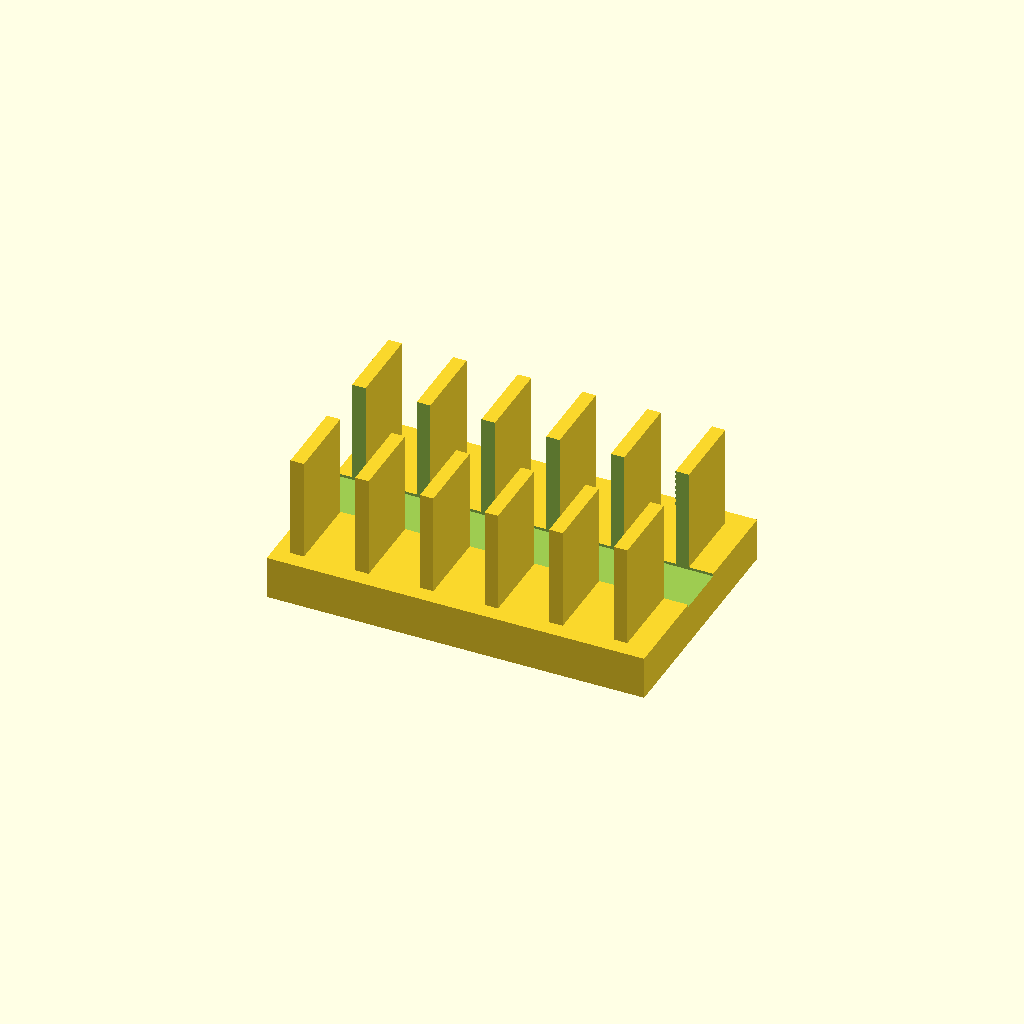
Cell 1: the model at its default parameters.
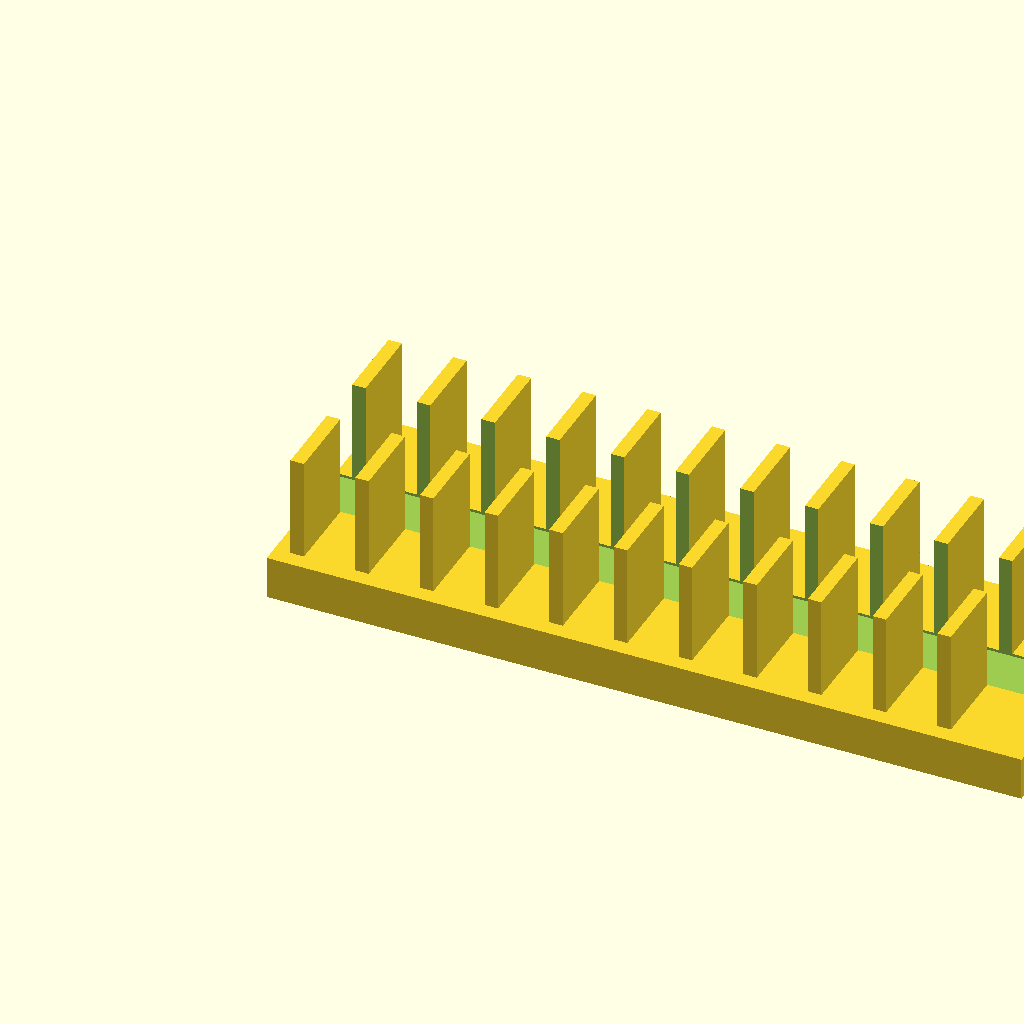
Cell 2 — base_l set to 140, the other parameters unchanged.
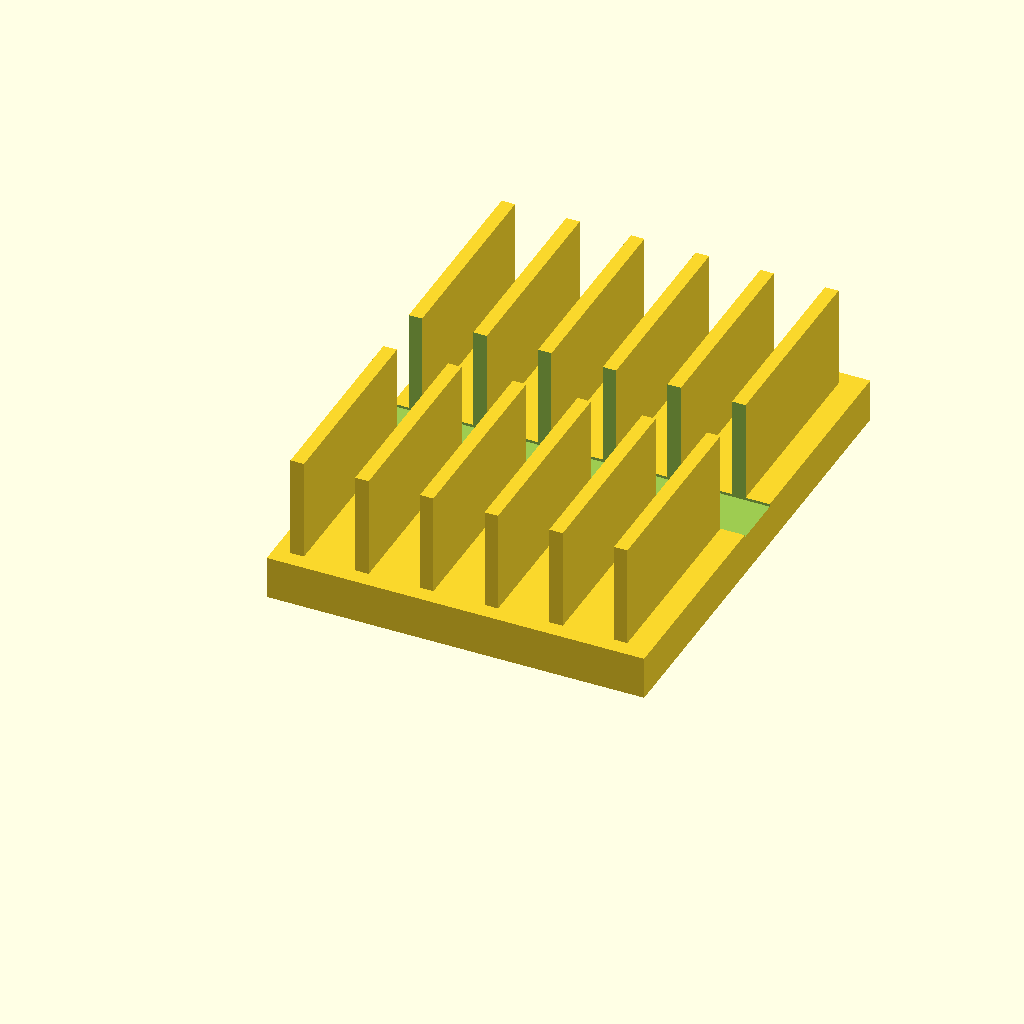
Cell 3: base_w = 90 (everything else at default).
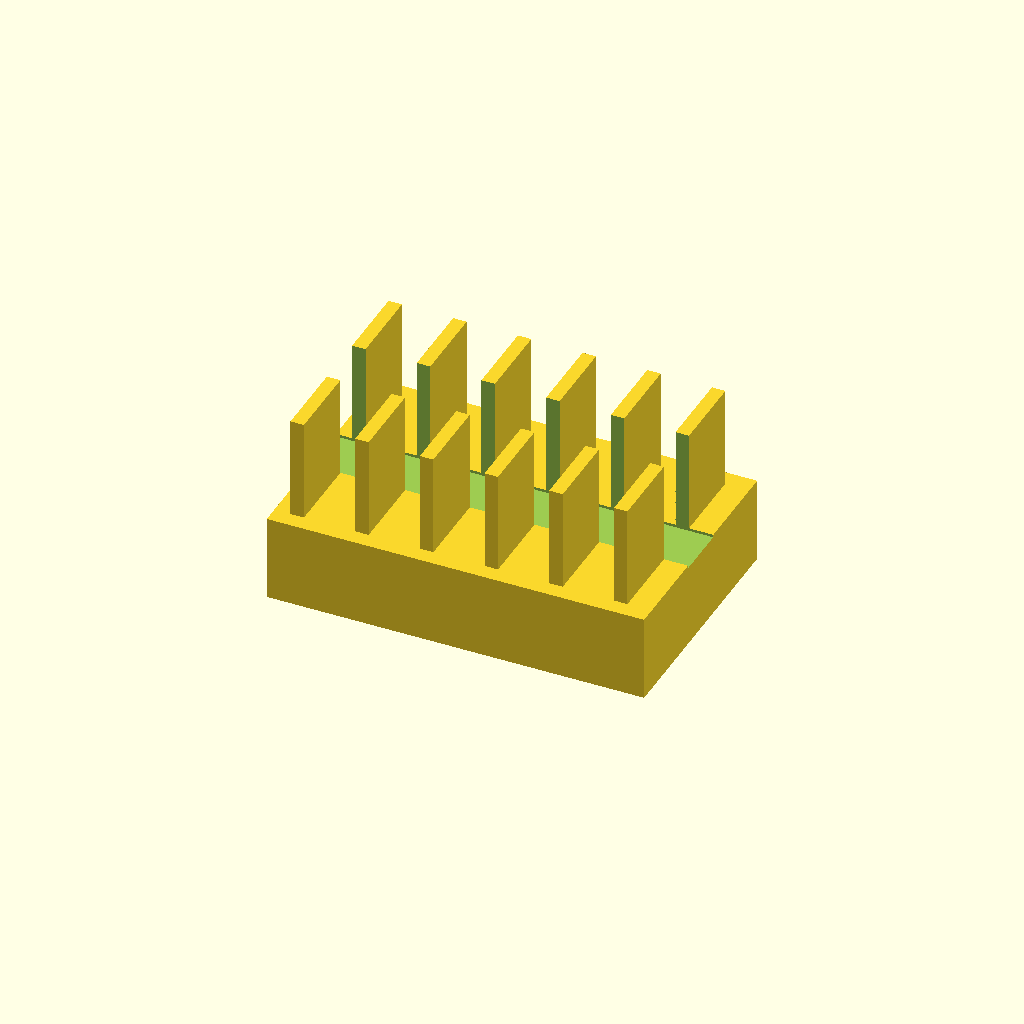
Cell 4: the same model with base_t = 16.
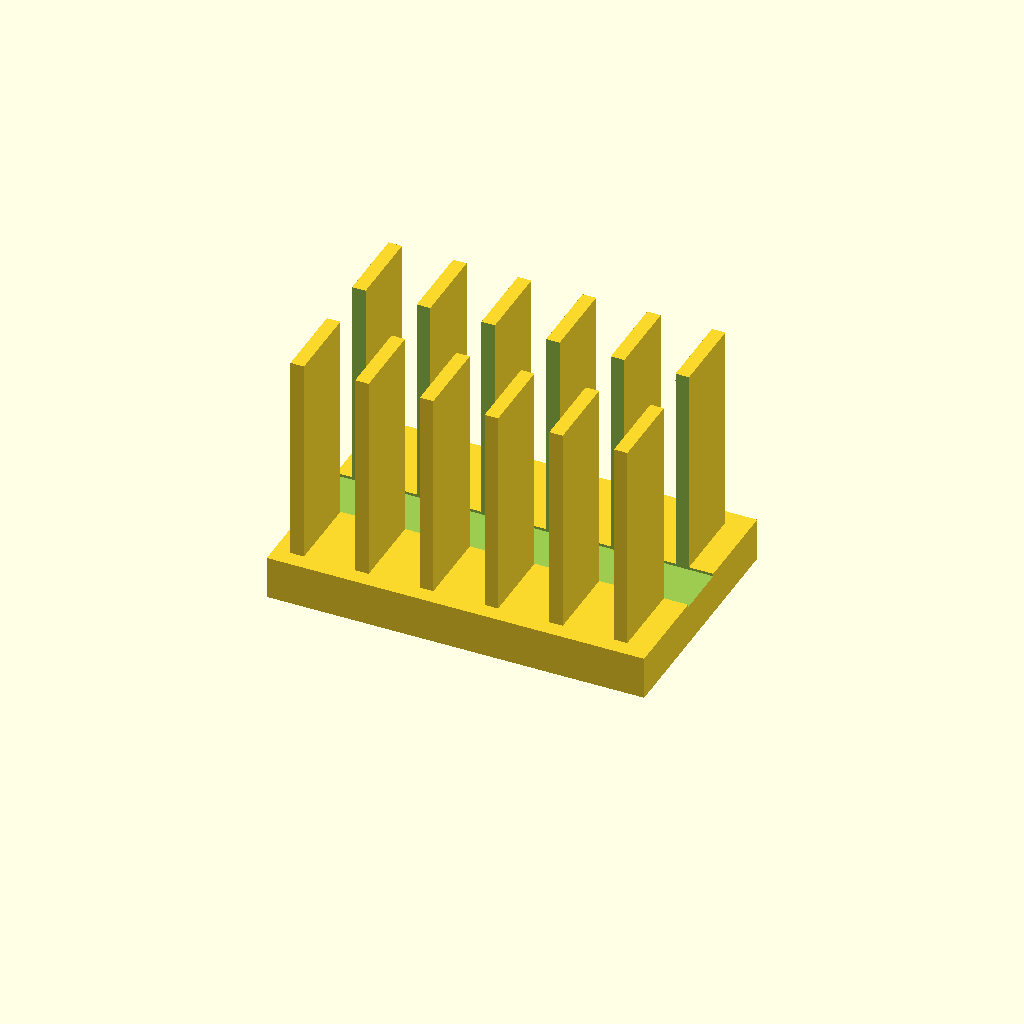
Cell 5: the same model with fin_h = 40.
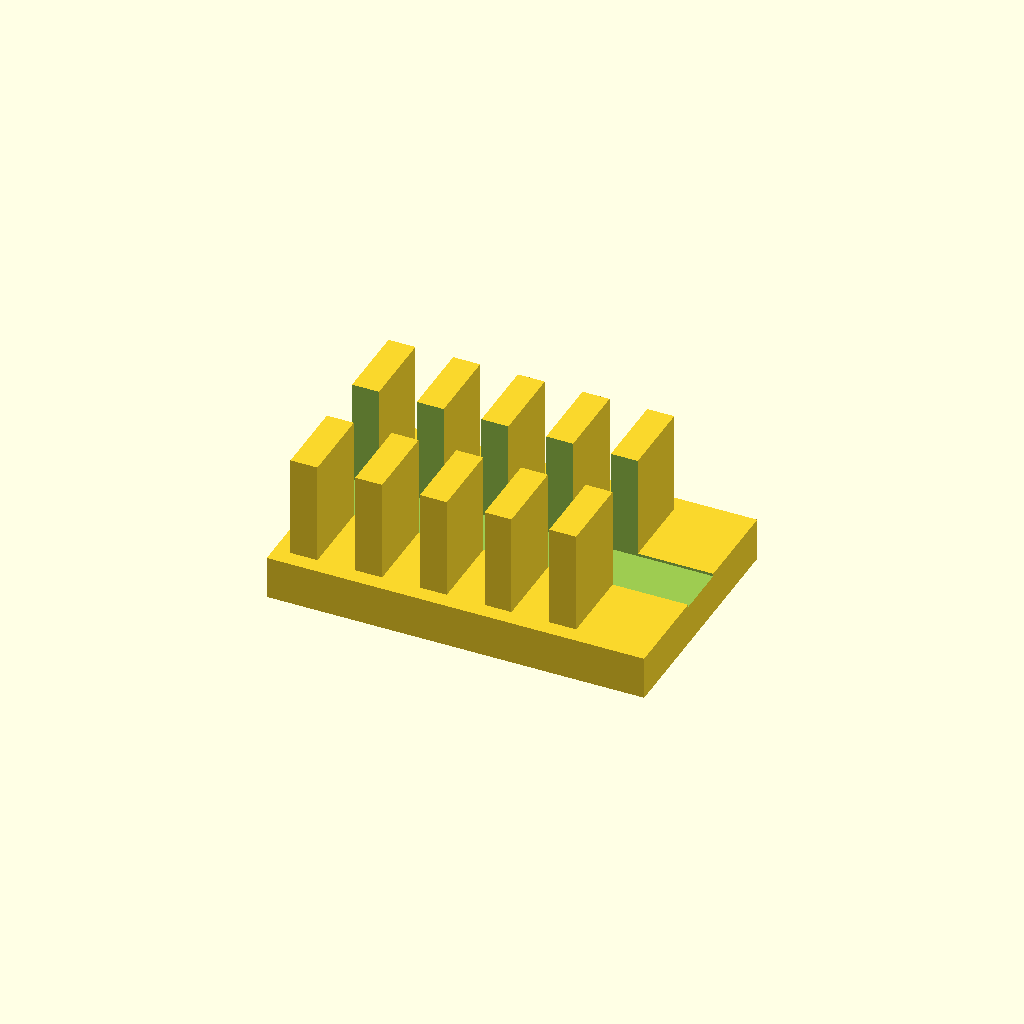
Cell 6: fin_t = 5 (everything else at default).
One fixed orthographic camera (rotation 55°, 0°, 25°; colour scheme Cornfield) for every cell.
Source of the model, optional_data/data/solid2/heatsink/part_0044.scad:
$fn = 32;

// ----------------------------------------------------------------------
// Heatsink: slotted fin block
// ----------------------------------------------------------------------

// --- parameters (mm) ---
base_l = 70;              // base length, X
base_w = 45;              // base width, Y
base_t = 8;               // base plate thickness
fin_h = 20;               // fin height above the base
fin_t = 2.5;              // fin thickness
edge = 3;                 // margin from the base ends
pitch = 12;               // fin pitch
slot_w = 10;              // central slot width, Y

n_fins = floor((base_l - 2 * edge - fin_t) / pitch) + 1;  // fin count
total_h = base_t + fin_h - 1;  // overall height

difference() {
union() {
  cube([base_l, base_w, base_t]);
  for (i = [0 : n_fins - 1])
    translate([edge + i * pitch, edge, base_t - 1])
      cube([fin_t, base_w - 2 * edge, fin_h]);
}
  translate([-1, base_w / 2 - slot_w / 2, base_t - 0.5])
    cube([base_l + 2, slot_w, fin_h + 2]);
}
Customizer parameters (derived from the source; name, type, default, range or options):
base_l: number, default 70
base_w: number, default 45
base_t: number, default 8
fin_h: number, default 20
fin_t: number, default 2.5
edge: number, default 3
pitch: number, default 12
slot_w: number, default 10
